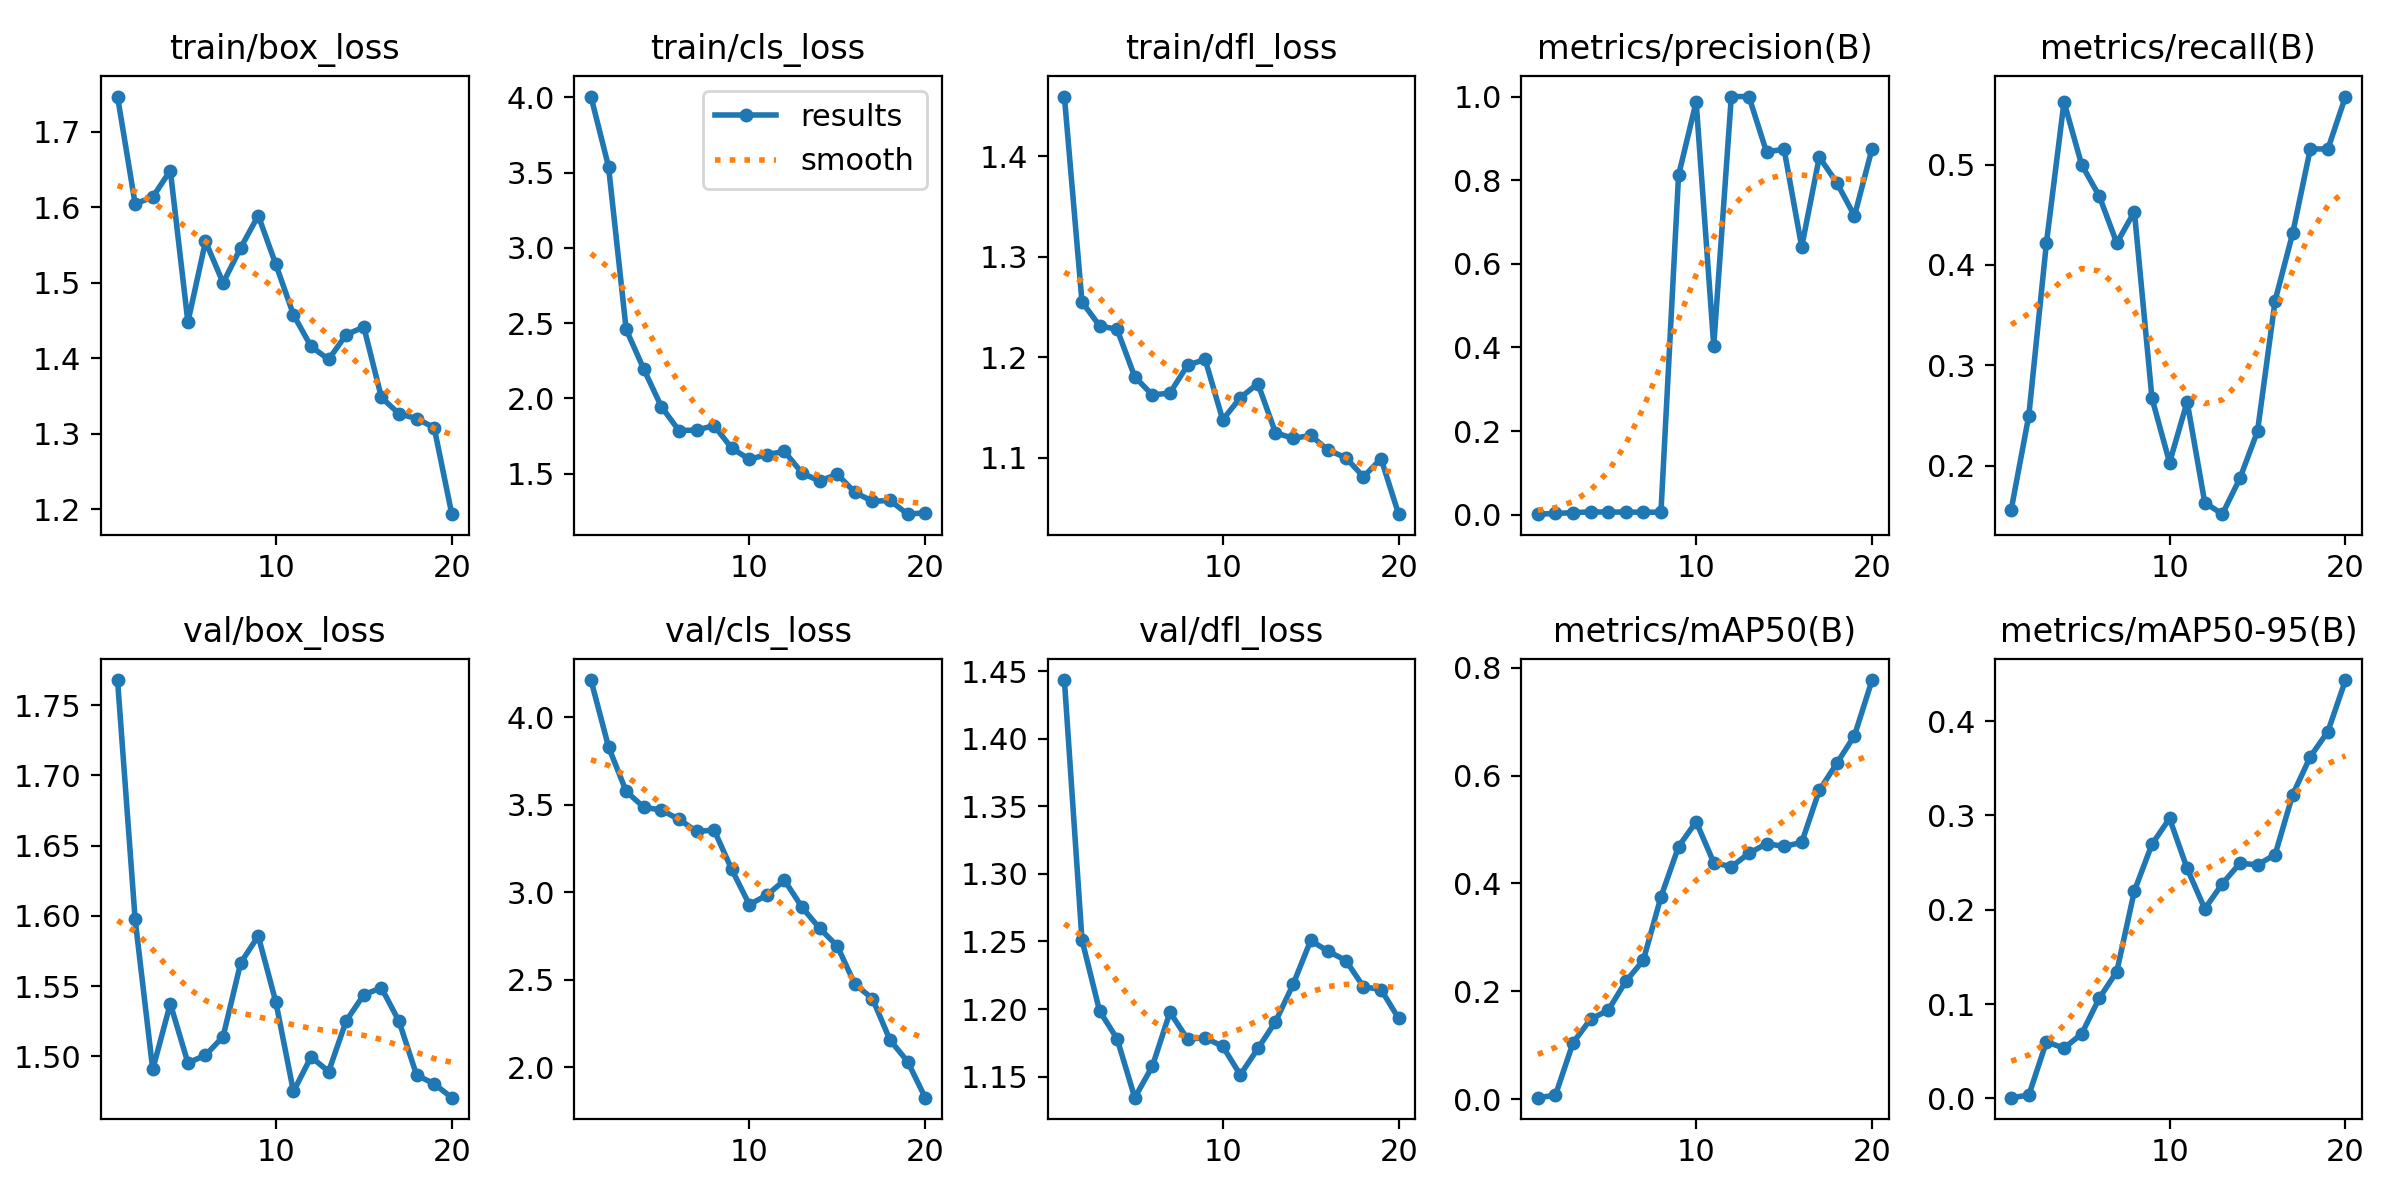

Source data for this figure (header and first rows):
epoch, time, train/box_loss, train/cls_loss, train/dfl_loss, metrics/precision(B), metrics/recall(B), metrics/mAP50(B), metrics/mAP50-95(B), val/box_loss, val/cls_loss, val/dfl_loss, lr/pg0, lr/pg1, lr/pg2
1, 12.61, 1.747, 4.006, 1.459, 0.00121, 0.1562, 0.00272, 0.00083, 1.768, 4.213, 1.444, 8.335e-05, 8.335e-05, 8.335e-05
2, 23.97, 1.605, 3.54, 1.255, 0.00285, 0.25, 0.00709, 0.0035, 1.598, 3.831, 1.251, 0.0001743, 0.0001743, 0.0001743
3, 35.32, 1.613, 2.459, 1.231, 0.00492, 0.4219, 0.1044, 0.06001, 1.491, 3.577, 1.199, 0.0002553, 0.0002553, 0.0002553
4, 46.67, 1.649, 2.196, 1.228, 0.00654, 0.5625, 0.1484, 0.05331, 1.537, 3.486, 1.178, 0.0003265, 0.0003265, 0.0003265
5, 58.17, 1.448, 1.946, 1.181, 0.0062, 0.5, 0.1648, 0.06835, 1.495, 3.47, 1.134, 0.0003877, 0.0003877, 0.0003877
6, 69.44, 1.555, 1.787, 1.163, 0.00645, 0.4688, 0.2183, 0.1061, 1.501, 3.417, 1.158, 0.000439, 0.000439, 0.000439
7, 80.7, 1.5, 1.79, 1.165, 0.00567, 0.4219, 0.2577, 0.1344, 1.514, 3.348, 1.198, 0.0004805, 0.0004805, 0.0004805
8, 92.03, 1.546, 1.819, 1.192, 0.00612, 0.4531, 0.3751, 0.22, 1.567, 3.356, 1.178, 0.000512, 0.000512, 0.000512
9, 103.3, 1.589, 1.67, 1.198, 0.8113, 0.2672, 0.4682, 0.2695, 1.586, 3.131, 1.179, 0.0005336, 0.0005336, 0.0005336
10, 114.5, 1.524, 1.596, 1.138, 0.9873, 0.2031, 0.5146, 0.2968, 1.539, 2.93, 1.172, 0.0005454, 0.0005454, 0.0005454
11, 125.6, 1.458, 1.627, 1.16, 0.4042, 0.2637, 0.4387, 0.2438, 1.475, 2.983, 1.151, 0.0005472, 0.0005472, 0.0005472
12, 136.5, 1.416, 1.648, 1.174, 1, 0.1633, 0.4309, 0.201, 1.5, 3.068, 1.171, 0.0005391, 0.0005391, 0.0005391
13, 147.2, 1.398, 1.504, 1.125, 1, 0.1517, 0.4559, 0.2276, 1.489, 2.914, 1.191, 0.0005211, 0.0005211, 0.0005211
14, 158.1, 1.431, 1.451, 1.119, 0.8677, 0.1875, 0.4738, 0.2493, 1.525, 2.794, 1.218, 0.0004933, 0.0004933, 0.0004933
15, 169.1, 1.441, 1.497, 1.122, 0.8739, 0.2344, 0.4688, 0.2476, 1.544, 2.692, 1.251, 0.0004555, 0.0004555, 0.0004555
16, 180, 1.348, 1.376, 1.108, 0.6402, 0.3645, 0.476, 0.2585, 1.549, 2.474, 1.243, 0.0004078, 0.0004078, 0.0004078
17, 190.9, 1.326, 1.317, 1.1, 0.8552, 0.4317, 0.5726, 0.3221, 1.525, 2.392, 1.236, 0.0003467, 0.0003467, 0.0003467
18, 201.8, 1.32, 1.322, 1.081, 0.7935, 0.5156, 0.6231, 0.3622, 1.487, 2.155, 1.216, 0.0002642, 0.0002642, 0.0002642
19, 212.6, 1.308, 1.231, 1.099, 0.7147, 0.5156, 0.6742, 0.389, 1.48, 2.032, 1.214, 0.0001817, 0.0001817, 0.0001817
20, 223.5, 1.193, 1.24, 1.044, 0.8754, 0.5678, 0.7773, 0.4435, 1.471, 1.825, 1.193, 9.91865e-05, 9.91865e-05, 9.91865e-05
